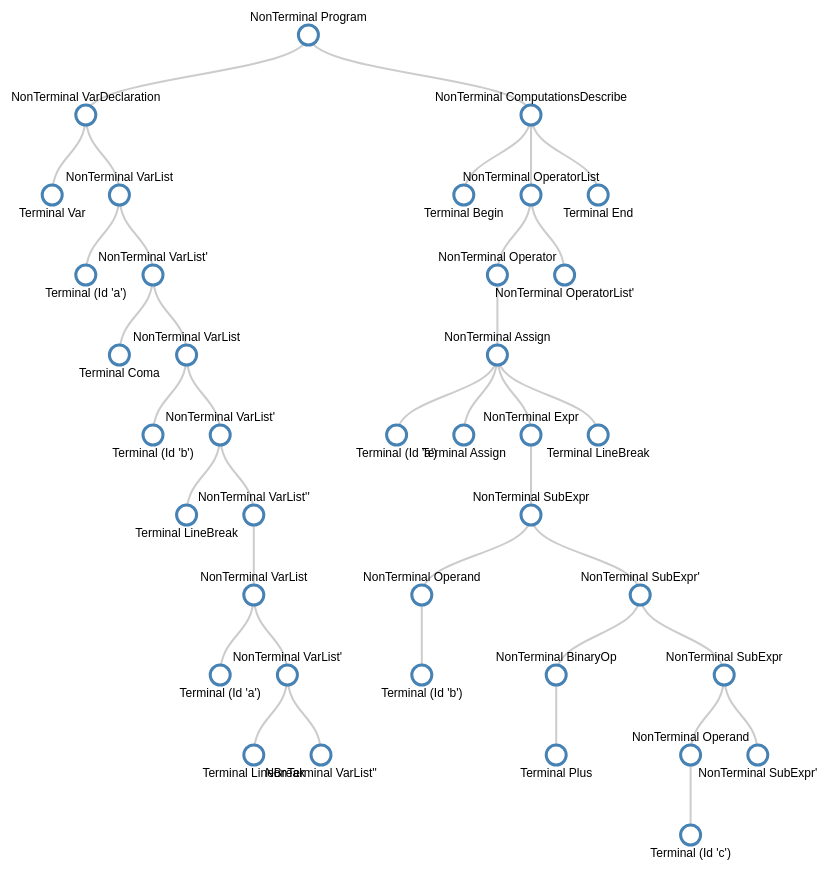
D3 v3 page, settled after 480 driven frames (8 s of simulated time); the page loaded 1 data file(s).


      var treeData = [
        {
          node: "Top Level",
          children: [
            {
              node: "Level 2: A",
              children: [
                {
                  node: "Son of A"
                },
                {
                  node: "Daughter of A"
                }
              ]
            },
            {
              node: "Level 2: B",
              children: []
            }
          ]
        }
      ];

      var margin = { top: 40, right: 120, bottom: 20, left: 120 },
        width = 1200 - margin.right - margin.left,
        height = 900 - margin.top - margin.bottom;

      var i = 0,
        duration = 750;

      var tree = d3.layout.tree().size([height, width]);

      var diagonal = d3.svg.diagonal().projection(function(d) {
        return [d.x, d.y];
      });

      var svg = d3
        .select("body")
        .append("svg")
        .attr("width", width + margin.right + margin.left)
        .attr("height", height + margin.top + margin.bottom)
        .append("g")
        .attr("transform", "translate(" + margin.left + "," + margin.top + ")");

      // ************** Generate the tree diagram	 *****************

      d3.json("data.json", function(data) {
        root = data;

        update(root);
      });

      function update(source) {
        // Compute the new tree layout.
        var nodes = tree.nodes(root).reverse(),
          links = tree.links(nodes);

        // Normalize for fixed-depth.
        nodes.forEach(function(d) {
          d.y = d.depth * 80;
        });

        // Declare the nodes…
        var node = svg.selectAll("g.node").data(nodes, function(d) {
          return d.id || (d.id = ++i);
        });

        // Enter the nodes.
        var nodeEnter = node
          .enter()
          .append("g")
          .attr("class", "node")
          .attr("transform", function(d) {
            return "translate(" + d.x + "," + d.y + ")";
          })
          .on("click", click);

        nodeEnter
          .append("circle")
          .attr("r", 10)
          .style("fill", "#fff");

        nodeEnter
          .append("text")
          .attr("y", function(d) {
            return d.children || d._children ? -18 : 18;
          })
          .attr("dy", ".35em")
          .attr("text-anchor", "middle")
          .text(function(d) {
            return d.node;
          })
          .style("fill-opacity", 1);

        // Declare the links…
        var link = svg.selectAll("path.link").data(links, function(d) {
          return d.target.id;
        });

        // Enter the links.
        link
          .enter()
          .insert("path", "g")
          .attr("class", "link")
          .attr("d", diagonal);

        var nodeUpdate = node
          .transition()
          .duration(duration)
          .attr("transform", function(d) {
            return "translate(" + d.x + "," + d.y + ")";
          });

        nodeUpdate
          .select("circle")
          .attr("r", 10)
          .style("fill", function(d) {
            return d._children ? "lightsteelblue" : "#fff";
          });

        nodeUpdate.select("text").style("fill-opacity", 1);

        // Transition exiting nodes to the parent's new position.
        var nodeExit = node
          .exit()
          .transition()
          .duration(duration)
          .attr("transform", function(d) {
            return "translate(" + source.x + "," + source.y + ")";
          })
          .remove();

        nodeExit.select("circle").attr("r", 1e-6);

        nodeExit.select("text").style("fill-opacity", 1e-6);

        // Update the links…
        var link = svg.selectAll("path.link").data(links, function(d) {
          return d.target.id;
        });

        // Enter any new links at the parent's previous position.
        link
          .enter()
          .insert("path", "g")
          .attr("class", "link")
          .attr("d", function(d) {
            var o = { x: source.x0, y: source.y0 };
            return diagonal({ source: o, target: o });
          });

        // Transition links to their new position.
        link
          .transition()
          .duration(duration)
          .attr("d", diagonal);

        // Transition exiting nodes to the parent's new position.
        link
          .exit()
          .transition()
          .duration(duration)
          .attr("d", function(d) {
            var o = { x: source.x, y: source.y };
            return diagonal({ source: o, target: o });
          })
          .remove();

        // Stash the old positions for transition.
        nodes.forEach(function(d) {
          d.x0 = d.x;
          d.y0 = d.y;
        });
      }

      // Toggle children on click.
      function click(d) {
        if (d.children) {
          d._children = d.children;
          d.children = null;
        } else {
          d.children = d._children;
          d._children = null;
        }
        update(d);
      }
    

### data: data.json
{
 "node": "NonTerminal Program",
 "children": [
  {
   "node": "NonTerminal VarDeclaration",
   "children": [
    "{... 2 keys}",
    "{... 2 keys}"
   ]
  },
  {
   "node": "NonTerminal ComputationsDescribe",
   "children": [
    "{... 2 keys}",
    "{... 2 keys}",
    "{... 2 keys}"
   ]
  }
 ]
}